Run: headless pygame with SDL's dummy video driver; simulated clock (each Clock.tick advances the game by its frame time, no real sleeping); random seed 0; keys injected as events and as key.get_pressed() state; no mouse input.
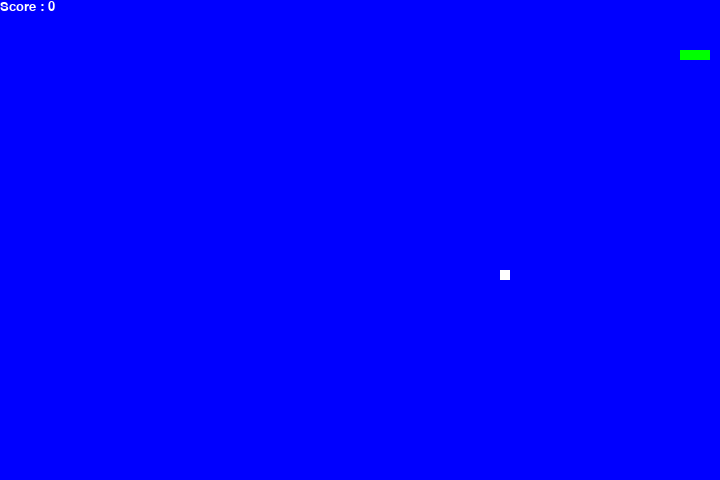
Frame 1 of 1 · flips 1–60 · no input

The pygame program that drew these frames:

#importing libraries crucial to running of the game
import pygame 
import random
import time
#game window

#snak default speed 
snake_speed = 20


#game screen size 
screen_height=480
screen_width=720

#assigning colours with pygame, making it easier to assign colours within the game
black= (0,0,255)
white= (255,255,255)
red= (255,0,0)
green= (0,255,0)
blue= (0,0,255)

#initialising pygame and 
pygame.init()

#opening game window
pygame.display.set_caption ('Snake Game Xtreme')
game_screen=pygame.display.set_mode((screen_width,screen_height))

#frames per second controller
fps=pygame.time.Clock()


#assigning default snake position
snake_start_position= [100,50]


#assigning the first 3 blocks of the snake
#body
snake_main_body=[[100,50],
                    [90,50],
                    [80,50]]

#food position 
#creating a randomiser for the position of the food 
food_position= [random.randrange(1,(screen_width//10))*10,
                random.randrange(1,(screen_height//10))*10]
#food will spawn 
food_spawn=True
#set default spawn direction of snake to right so player has time to react as it spawns on left side of screen
#directio is right facing
direction= 'RIGHT'
change_to = direction


#scoring system 
#starting score 
score=0
#displaying score function
def show_score(choice,color,font,size):
    #create font object 
    score_font=pygame.font.SysFont(font,size)

    #creating display object
    #score layer
    score_layer=score_font.render('Score : '+ str(score),True,color)

    #creating a rectangle for the text 
    score_rectangle= score_layer.get_rect()

    #displaying the text
    game_screen.blit(score_layer, score_rectangle)



#game over function
def game_over():
    #creating object for font 
    my_font=pygame.font.SysFont('gothic', 50)
    
    #creating the layer which the text will show
    game_over_layer= my_font.render('Your score is : '+str(score),True,red)

    #creating rectangle layer for the font and the text
    game_over_rectangle=game_over_layer.get_rect()

    #positioning of the text
    game_over_rectangle.midtop=(screen_height/2, screen_width/4)

    #blit draws text on the screen
    game_screen.blit(game_over_layer,game_over_rectangle)
    pygame.display.flip()

    #after 5 seconds program will close
    time.sleep(5)

    #deactivating the pygame library, for cleanliness purposes
    pygame.quit

    #quitting the program altogether
    quit()

#Movement function that persists throughout the game, will also be able to adjust for double pressing keys, for example if the player is holding down a key and presses another
#the most recent keypress is taken to avoid movement issues within the game

while True:
    for event in pygame.event.get():
        if event.type == pygame.KEYDOWN:
            if event.key == pygame.K_UP:
                change_to = 'UP'
            if event.key ==pygame.K_DOWN:
                change_to = 'DOWN'
            if event.key == pygame.K_LEFT:
                change_to = 'LEFT'
            if event.key == pygame.K_RIGHT:
                change_to='RIGHT'
        
    #addressing the simultaneous keypress issue here, stops snake trying to go two different ways at the same time
    if change_to=='UP' and direction != 'DOWN':
        direction='UP'
    if change_to=='DOWN' and direction != 'UP' :
        direction='DOWN'
    if change_to=='LEFT' and direction != 'RIGHT':
        direction= 'LEFT'
    if change_to=='RIGHT'and direction != 'LEFT':
        direction = 'RIGHT'

    #snake movement 
    if direction == 'UP':
        snake_start_position[1]-=10
    if direction == 'DOWN':
        snake_start_position[1]+=10
    if direction == 'LEFT':
        snake_start_position[0]-=10
    if direction =='RIGHT':
        snake_start_position[0]+=10

    
    #food system and growing of the snake, making sure that when snake collides with food a point is achieved, increments of 1 point using .pop to eliminate the element when it collides
    snake_main_body.insert(0,list(snake_start_position))
    if snake_start_position[0]==food_position[0] and snake_start_position[1]== food_position[1]:
        score +=1
        food_spawn= False   
    else: 
        snake_main_body.pop()
    
    if not food_spawn:
        food_position = [random.randrange(1,(screen_height//10))*10,
                     random.randrange(1,(screen_width//10))*10]
    
    food_spawn = True
    game_screen.fill (black)
    
    for pos in snake_main_body:
        pygame.draw.rect(game_screen,green,
                         pygame.Rect(pos[0],pos[1],10,10))
    pygame.draw.rect(game_screen, white, pygame.Rect(
        food_position[0], food_position[1],10,10))
    


    #game ending conditions 
    if snake_start_position[0]<0 or snake_start_position[0]>screen_width-10:
        game_over()
    if snake_start_position[1]<0 or snake_start_position[1]>screen_height-10:
        game_over()

    #touching the snakes own body to cause game over condition
    for block in snake_main_body[1:]:
        if snake_start_position[0]==block[0] and snake_start_position[1]== block[1]:
            game_over()

    #showing the score all the time for the player to see
    show_score(1,white,'gothic',20)

    #refreshing the game screen in line with the frames per second to ensure the game is smooth as possible.
    pygame.display.update()

    #frame per second /refresh rate
    fps.tick(snake_speed)



#Bonus features added here
